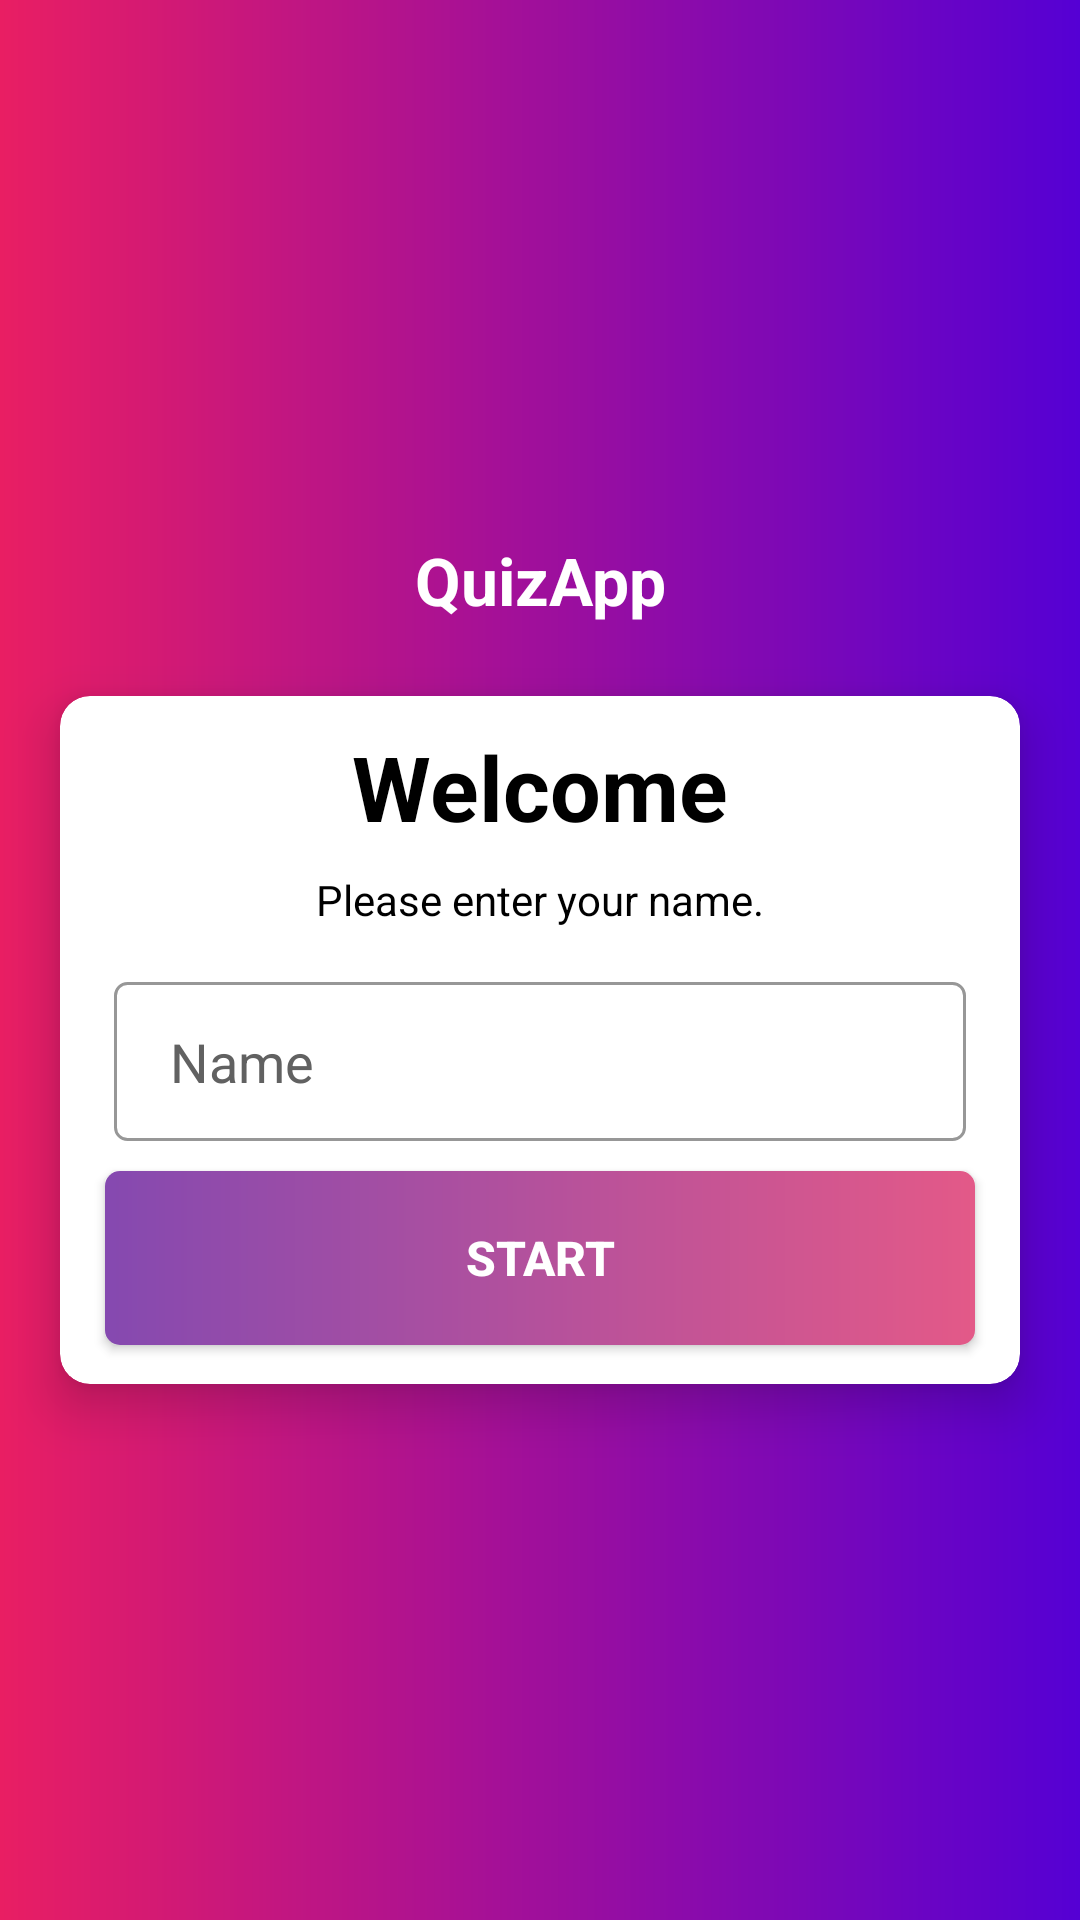

Reconstruct the res/layout file that produces this screen, plus the resources it refers to.
<!-- AndroidManifest.xml: activity theme NoActionBarTheme -->
<!-- res/layout/activity_main.xml -->
<?xml version="1.0" encoding="utf-8"?>
<androidx.constraintlayout.widget.ConstraintLayout
    xmlns:android="http://schemas.android.com/apk/res/android"
    xmlns:app="http://schemas.android.com/apk/res-auto"
    xmlns:tools="http://schemas.android.com/tools"
    android:layout_width="match_parent"
    android:layout_height="match_parent"
    android:background="@drawable/activity_main_background"
    tools:context=".MainActivity">

    <LinearLayout
        android:layout_width="match_parent"
        android:layout_height="match_parent"
        android:orientation="vertical"
        app:layout_constraintTop_toTopOf="parent"
        app:layout_constraintStart_toStartOf="parent"
        app:layout_constraintEnd_toEndOf="parent"
        app:layout_constraintBottom_toTopOf="parent"
        android:gravity="center"
        >

        <TextView
            android:id="@+id/tvQuizApp"
            android:layout_width="match_parent"
            android:layout_height="wrap_content"
            android:layout_marginBottom="24dp"
            android:textAlignment="center"
            android:text="@string/quizApp"
            android:textStyle="bold"
            android:textSize="22sp"
            android:textColor="@color/white"
            >
        </TextView>
        <androidx.cardview.widget.CardView
            android:id="@+id/cardView"
            android:layout_width="match_parent"
            android:layout_height="wrap_content"
            android:layout_marginRight="20dp"
            android:layout_marginLeft="20dp"
            android:backgroundTint="@color/white"
            app:cardCornerRadius="10dp"
            app:cardElevation="10dp">

            <androidx.constraintlayout.widget.ConstraintLayout
                android:layout_width="match_parent"
                android:layout_height="match_parent"
                >

                <TextView
                    android:id="@+id/tvWelcome"
                    android:layout_width="wrap_content"
                    android:layout_height="wrap_content"
                    android:text="@string/welcome"
                    android:textColor="@color/black"
                    android:textStyle="bold"
                    android:textSize="30sp"
                    android:layout_marginTop="10dp"
                    android:layout_marginBottom="8dp"
                    app:layout_constraintTop_toTopOf="parent"
                    app:layout_constraintStart_toStartOf="parent"
                    app:layout_constraintEnd_toEndOf="parent"
                    app:layout_constraintBottom_toTopOf="@id/tvEnterName"
                    >
                </TextView>
                <TextView
                    android:id="@+id/tvEnterName"
                    android:layout_width="wrap_content"
                    android:layout_height="wrap_content"
                    android:text="@string/enterName"
                    android:textSize="14sp"
                    android:textColor="@color/black"
                    android:layout_marginBottom="18dp"
                    app:layout_constraintTop_toBottomOf="@id/tvWelcome"
                    app:layout_constraintBottom_toTopOf="@id/textInputField"
                    app:layout_constraintStart_toStartOf="parent"
                    app:layout_constraintEnd_toEndOf="parent">

                </TextView>
                <EditText
                    android:id="@+id/textInputField"
                    android:layout_width="match_parent"
                    android:layout_height="53dp"
                    android:hint="@string/name"
                    android:textColorHint="@color/grey"
                    android:background="@drawable/edit_text_shape_rounded_corners"
                    android:layout_marginRight="18dp"
                    android:layout_marginLeft="18dp"
                    android:layout_marginBottom="10dp"
                    android:paddingStart="10dp"
                    android:paddingEnd="10dp"
                    android:autofillHints="false"
                    android:inputType="text"
                    app:layout_constraintTop_toBottomOf="@id/tvEnterName"
                    app:layout_constraintBottom_toTopOf="@id/startButton"
                    app:layout_constraintStart_toStartOf="parent"
                    app:layout_constraintEnd_toEndOf="parent">
                </EditText>

                <Button
                    android:id="@+id/startButton"
                    android:layout_width="match_parent"
                    android:layout_height="58dp"
                    android:layout_marginRight="15dp"
                    android:layout_marginLeft="15dp"
                    android:layout_marginBottom="13dp"
                    android:text="@string/start"
                    android:textColor="@color/white"
                    android:background="@drawable/button_shape_gradient"
                    android:textStyle="bold"
                    android:textSize="16sp"
                    app:layout_constraintTop_toBottomOf="@id/textInputField"
                    app:layout_constraintBottom_toBottomOf="parent"
                    app:layout_constraintStart_toStartOf="parent"
                    app:layout_constraintEnd_toEndOf="parent">

                </Button>

            </androidx.constraintlayout.widget.ConstraintLayout>
        </androidx.cardview.widget.CardView>

    </LinearLayout>
</androidx.constraintlayout.widget.ConstraintLayout>
<!-- resources referenced by this layout -->
<resources>
  <color name="black">#FF000000</color>
  <color name="grey">#616161</color>
  <color name="white">#FFFFFFFF</color>
  <!-- drawable activity_main_background (drawable) -->
  <?xml version="1.0" encoding="utf-8"?>
  <shape xmlns:android="http://schemas.android.com/apk/res/android"
      android:shape="rectangle">
      <gradient
          android:startColor="@color/darkRedPink"
          android:endColor="@color/darkPurple"
          android:angle="0"/>
  </shape>
  <!-- drawable button_shape_gradient (drawable) -->
  <?xml version="1.0" encoding="utf-8"?>
  <shape xmlns:android="http://schemas.android.com/apk/res/android"
      android:shape="rectangle">
      <gradient android:startColor="@color/lightPurple"
          android:endColor="@color/lightRed"/>
      <corners android:radius="5dp"/>
  </shape>
  <!-- drawable edit_text_shape_rounded_corners (drawable) -->
  <?xml version="1.0" encoding="utf-8"?>
  <shape xmlns:android="http://schemas.android.com/apk/res/android"
      android:shape="rectangle">
      <solid android:color="@color/white"/>
      <stroke android:width="1dp"
          android:color="#979797"/>
      <corners android:radius="4dp"/>
  
  
  </shape>
  <string name="enterName">Please enter your name.</string>
  <string name="name">  Name</string>
  <string name="quizApp">QuizApp</string>
  <string name="start">START</string>
  <string name="welcome">Welcome</string>
  <style name="NoActionBarTheme" parent="Theme.AppCompat.Light.NoActionBar">
          <item name="colorPrimary">#D0557F</item>
          <item name="colorPrimaryDark">#AE1C4D</item>
          <item name="colorSecondary">#8BC34A</item>
      </style>
  <color name="darkRedPink">#E91E63</color>
  <color name="darkPurple">#5500D4</color>
  <color name="lightPurple">#8549B0</color>
  <color name="lightRed">#E35988</color>
</resources>
